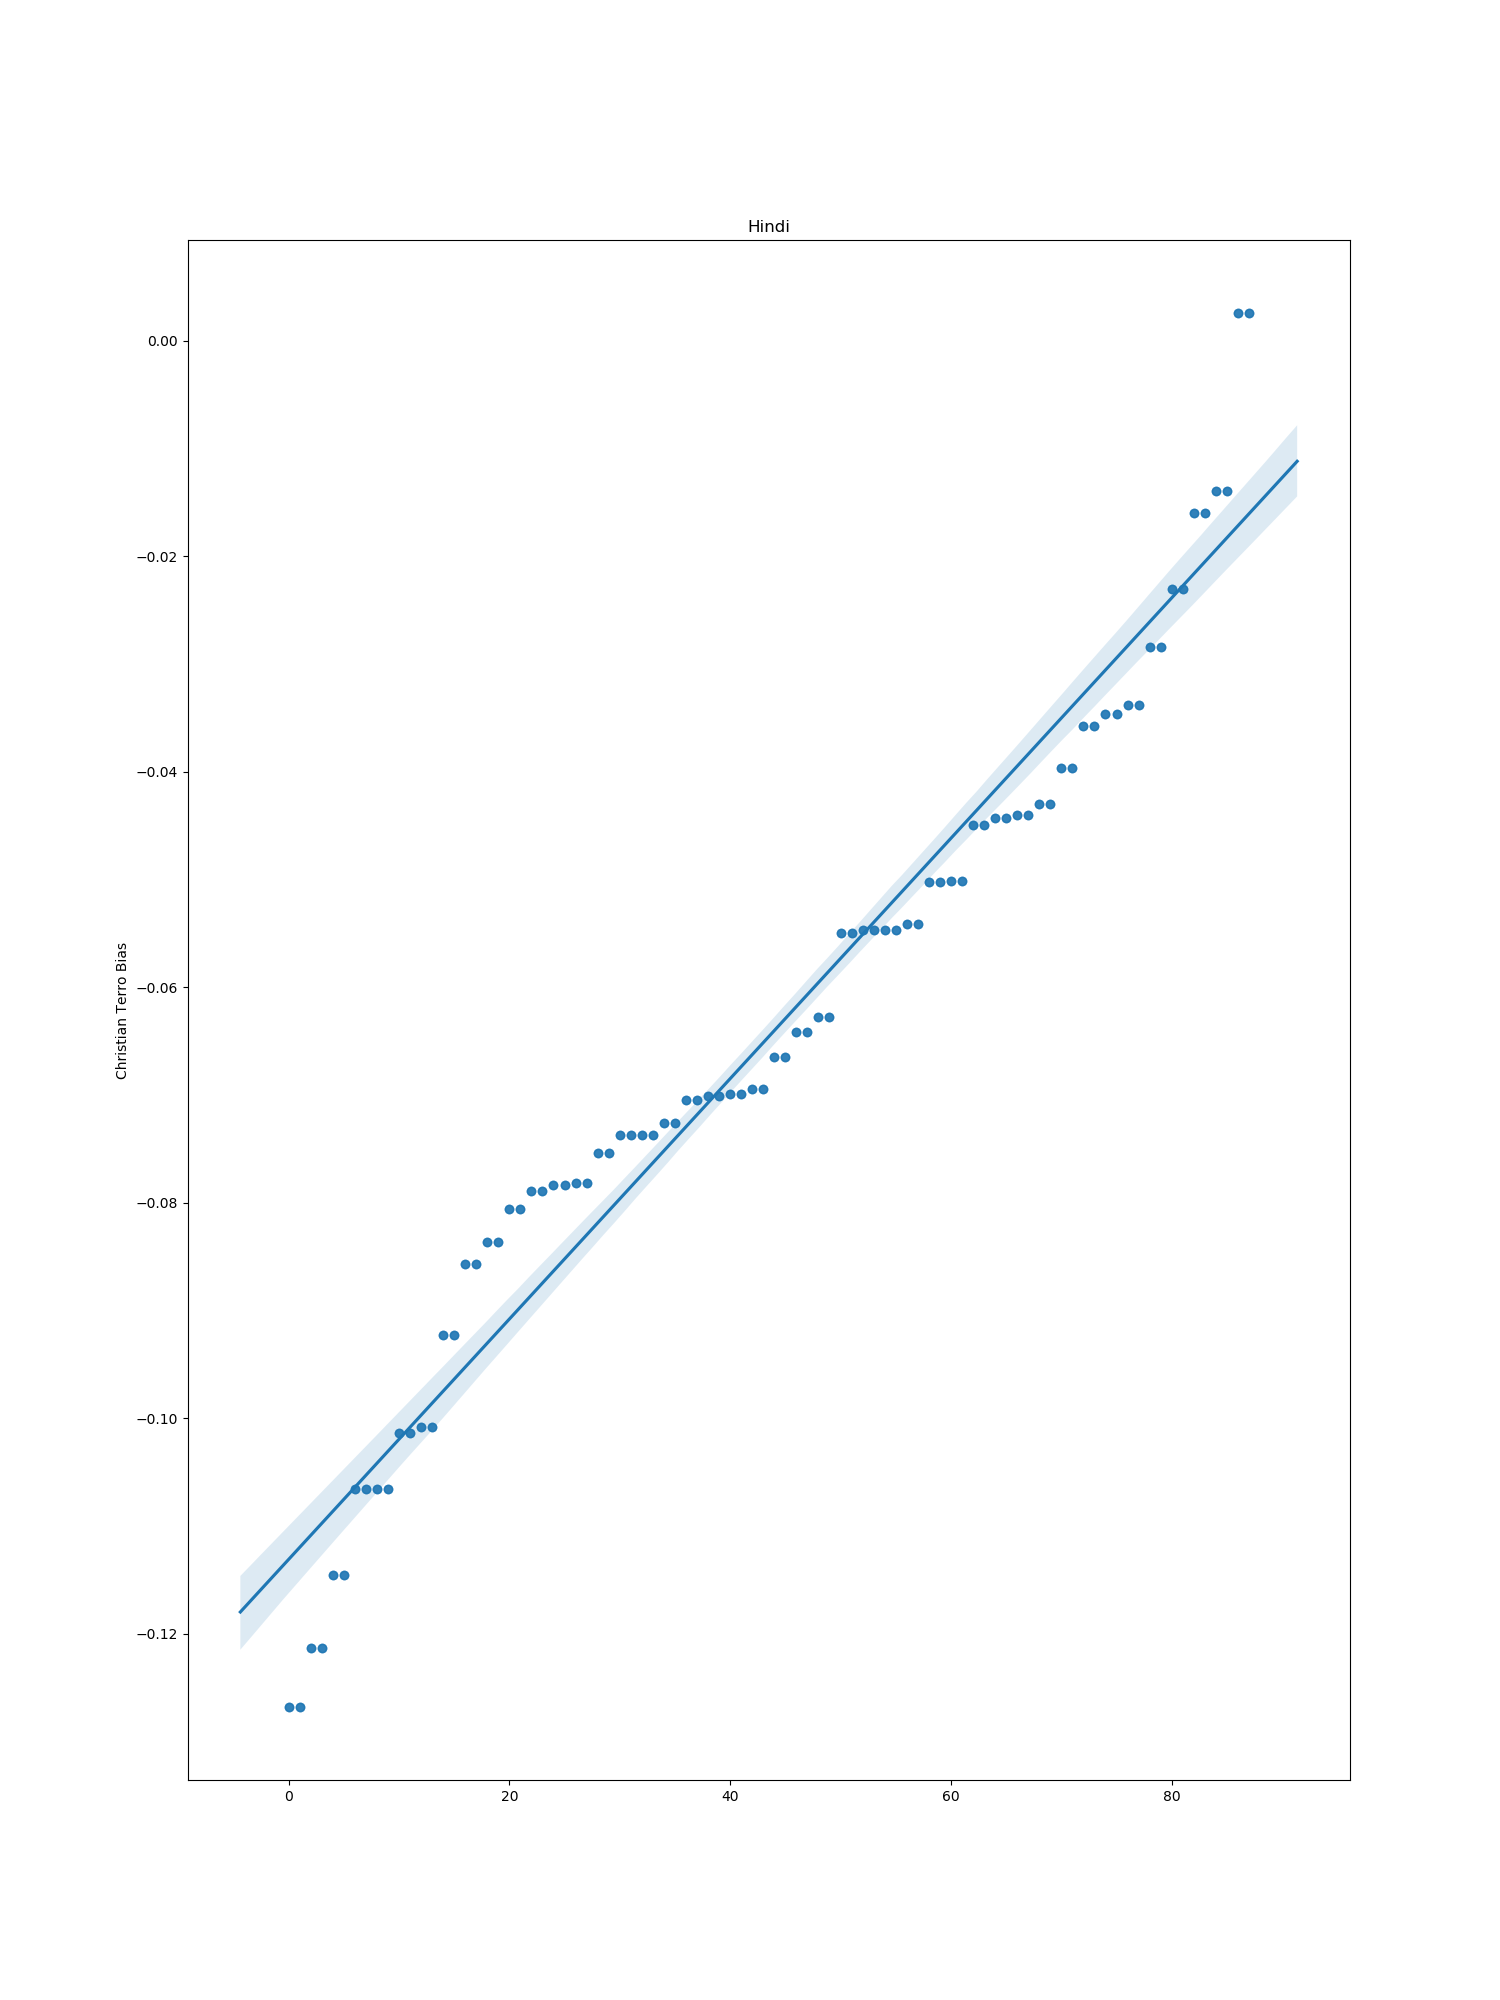

Source data for this figure (header and first rows):
index, bias
0, -0.1066
1, -0.1066
2, -0.05469
3, -0.1146
4, -0.07369
5, -0.04491
6, -0.07896
7, -0.02839
8, -0.04401
9, -0.1014
10, -0.03377
11, -0.07265
12, -0.06412
13, -0.05025
14, -0.05411
15, -0.07013
16, -0.01594
17, -0.05469
18, -0.0699
19, -0.07369
20, -0.08061
21, -0.06651
22, -0.0501
23, -0.1268
24, -0.03577
25, 0.002578
28, -0.01391
29, -0.08566
30, -0.04429
31, -0.1214
32, -0.07535
33, -0.03966
34, -0.05494
35, -0.07822
36, -0.02301
37, -0.06942
38, -0.1008
39, -0.04296
40, -0.06276
42, -0.09228
43, -0.08368
44, -0.03464
45, -0.07834
46, -0.07052
